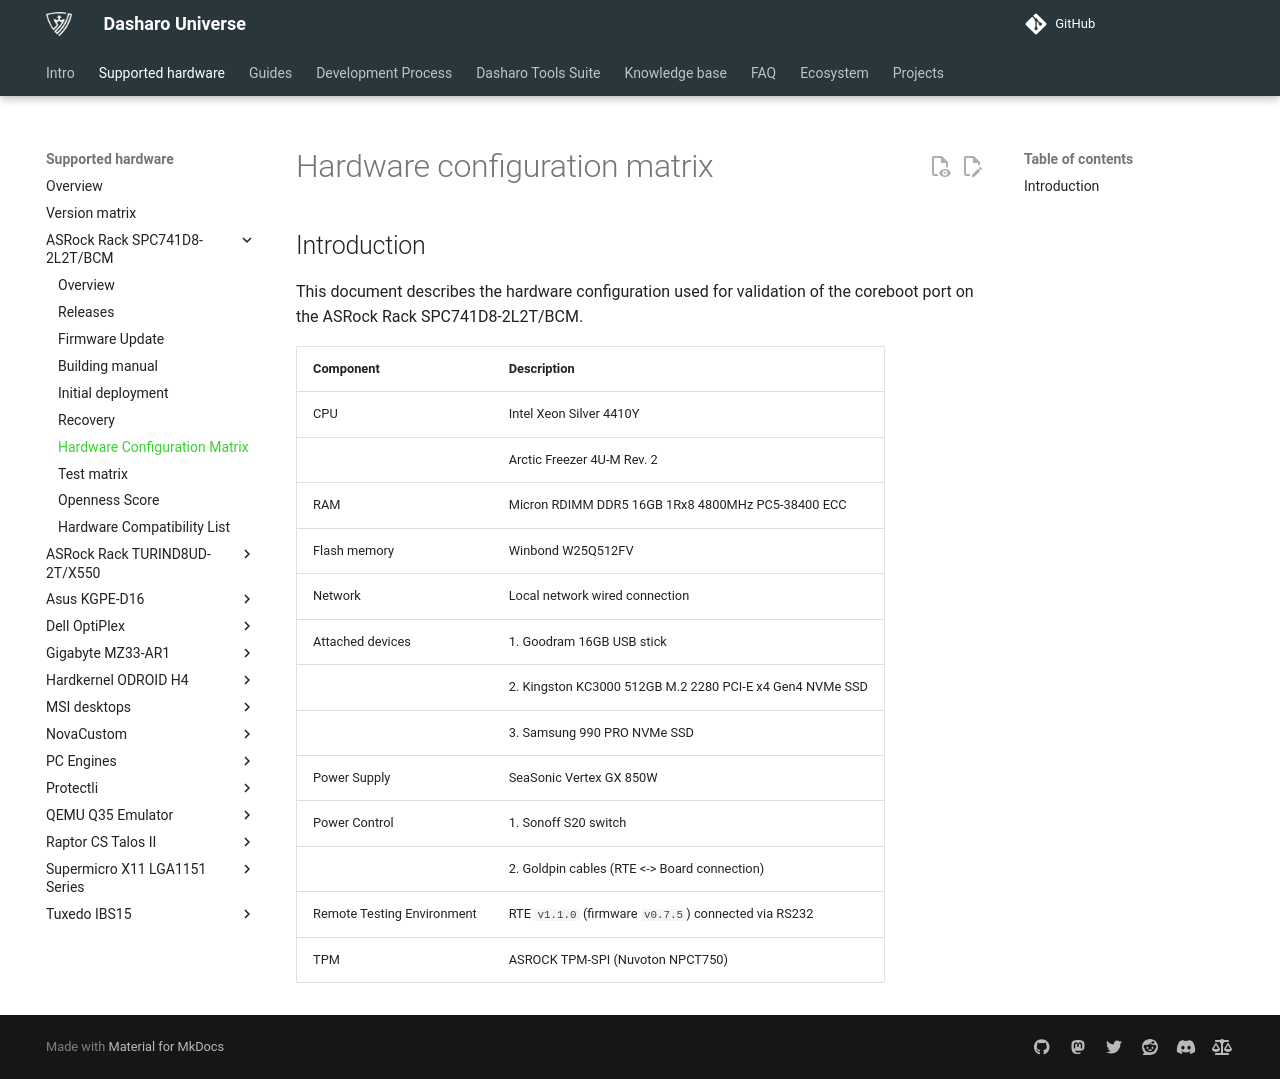

repository: Dasharo/docs · page: variants/asrock_spc741d8/hardware-matrix/index.html · generator: mkdocs

# Hardware configuration matrix

## Introduction

This document describes the hardware configuration used for validation of the
coreboot port on the ASRock Rack SPC741D8-2L2T/BCM.

|         Component          |                       Description                        |
| -------------------------- | -------------------------------------------------------- |
| CPU                        | Intel Xeon Silver 4410Y                                  |
|                            | Arctic Freezer 4U-M Rev. 2                               |
| RAM                        | Micron RDIMM DDR5 16GB 1Rx8 4800MHz PC5-38400 ECC        |
| Flash memory               | Winbond W25Q512FV                                        |
| Network                    | Local network wired connection                           |
| Attached devices           | 1. Goodram 16GB USB stick                                |
|                            | 2. Kingston KC3000 512GB M.2 2280 PCI-E x4 Gen4 NVMe SSD |
|                            | 3. Samsung 990 PRO NVMe SSD                              |
| Power Supply               | SeaSonic Vertex GX 850W                                  |
| Power Control              | 1. Sonoff S20 switch                                     |
|                            | 2. Goldpin cables (RTE <-> Board connection)             |
| Remote Testing Environment | RTE `v1.1.0` (firmware `v0.7.5`) connected via RS232     |
| TPM                        | ASROCK TPM-SPI (Nuvoton NPCT750)                         |
